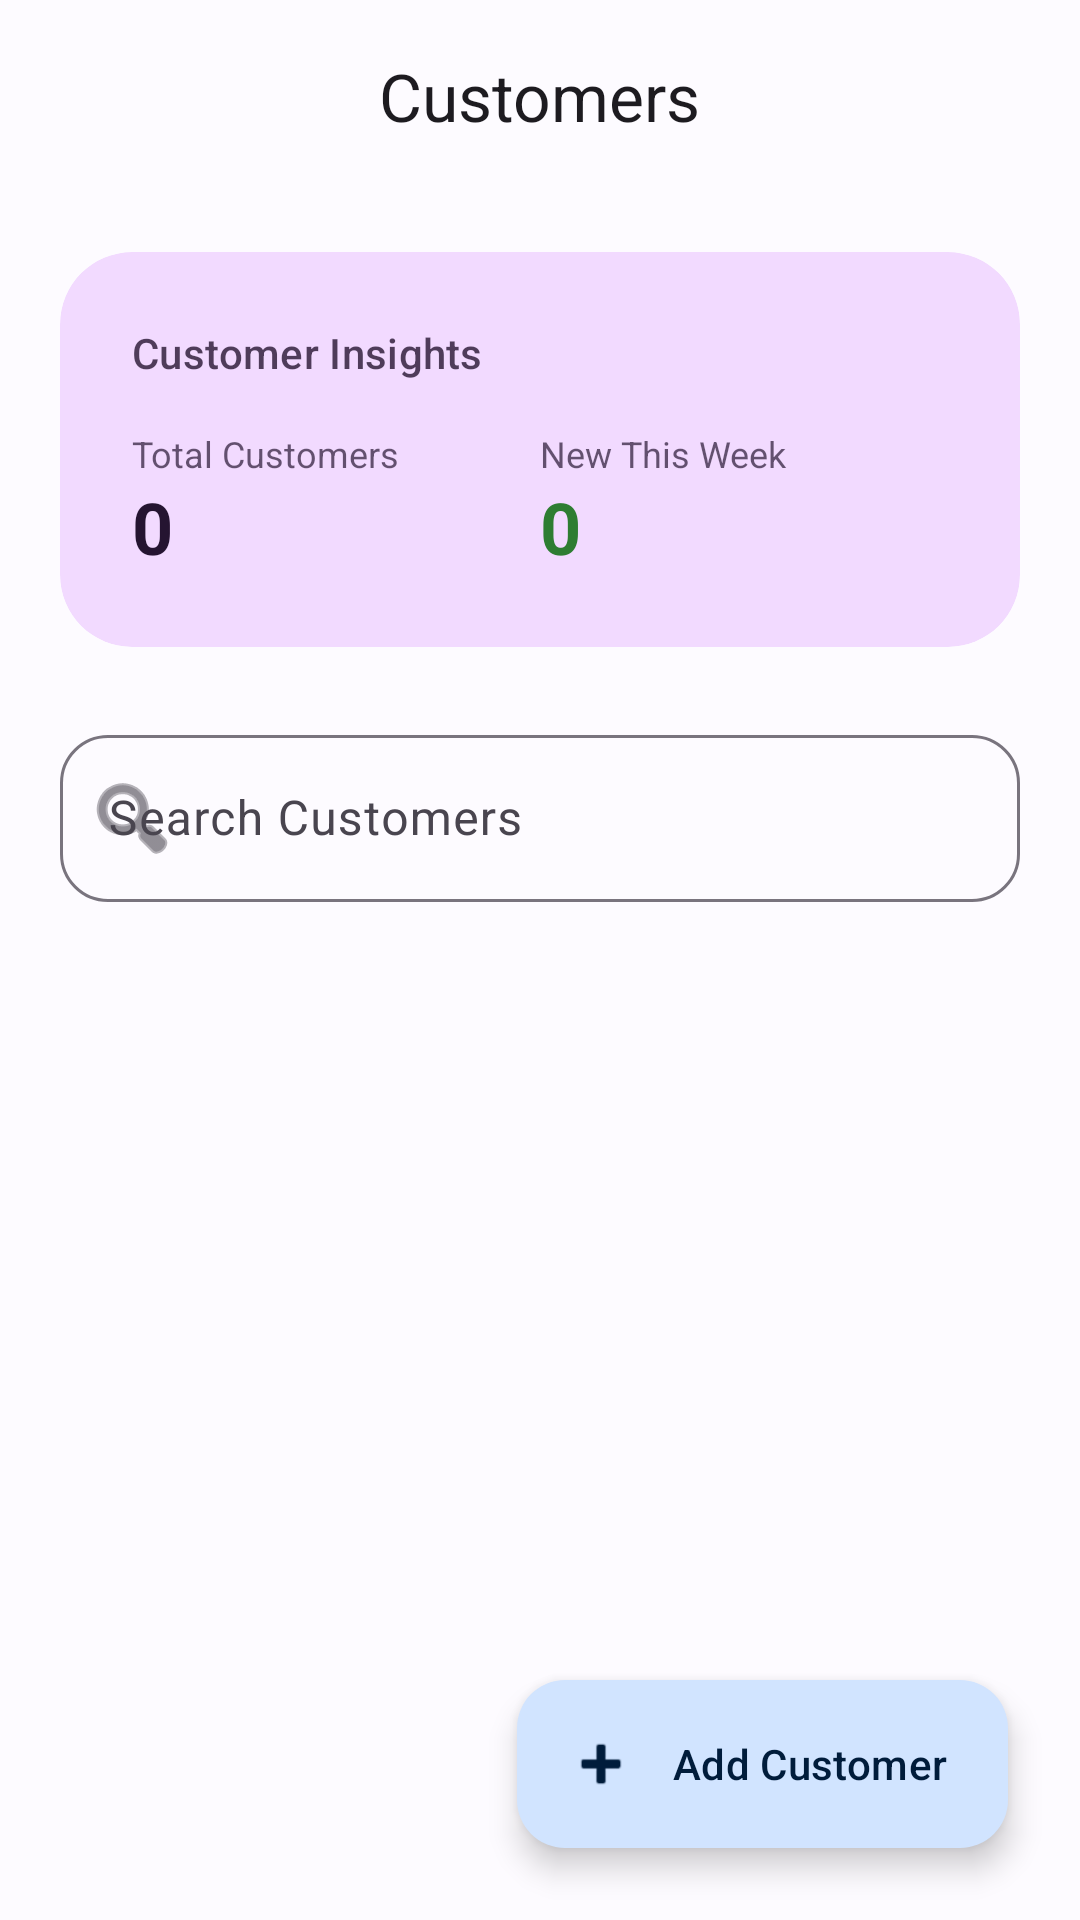

Android layout source for this screen:
<!-- AndroidManifest.xml: application theme Theme.InvoicePro -->
<!-- res/layout/fragment_customer.xml -->
<?xml version="1.0" encoding="utf-8"?>
<androidx.coordinatorlayout.widget.CoordinatorLayout xmlns:android="http://schemas.android.com/apk/res/android"
    xmlns:app="http://schemas.android.com/apk/res-auto"
    android:layout_width="match_parent"
    android:layout_height="match_parent"
    android:background="@color/background">

    <com.google.android.material.appbar.AppBarLayout
        android:layout_width="match_parent"
        android:layout_height="wrap_content"
        android:background="@color/background"
        app:elevation="0dp">

        <com.google.android.material.appbar.MaterialToolbar
            android:layout_width="match_parent"
            android:layout_height="?attr/actionBarSize"
            app:title="Customers"
            app:titleCentered="true"
            app:titleTextAppearance="@style/TextAppearance.Material3.TitleLarge" />
    </com.google.android.material.appbar.AppBarLayout>

    <androidx.core.widget.NestedScrollView
        android:layout_width="match_parent"
        android:layout_height="match_parent"
        android:fillViewport="true"
        app:layout_behavior="@string/appbar_scrolling_view_behavior">

        <LinearLayout
            android:layout_width="match_parent"
            android:layout_height="wrap_content"
            android:orientation="vertical"
            android:padding="20dp">

            <com.google.android.material.card.MaterialCardView
                android:layout_width="match_parent"
                android:layout_height="wrap_content"
                android:layout_marginBottom="24dp"
                app:cardCornerRadius="24dp"
                app:cardElevation="0dp"
                app:strokeWidth="0dp"
                android:backgroundTint="@color/tertiaryContainer">

                <LinearLayout
                    android:layout_width="match_parent"
                    android:layout_height="wrap_content"
                    android:orientation="vertical"
                    android:padding="24dp">

                    <TextView
                        android:layout_width="wrap_content"
                        android:layout_height="wrap_content"
                        android:alpha="0.8"
                        android:text="Customer Insights"
                        android:textAppearance="@style/TextAppearance.Material3.LabelLarge"
                        android:textColor="@color/onTertiaryContainer" />

                    <LinearLayout
                        android:layout_width="match_parent"
                        android:layout_height="wrap_content"
                        android:layout_marginTop="16dp"
                        android:orientation="horizontal">

                        <LinearLayout
                            android:layout_width="0dp"
                            android:layout_height="wrap_content"
                            android:layout_weight="1"
                            android:orientation="vertical">

                            <TextView
                                android:layout_width="wrap_content"
                                android:layout_height="wrap_content"
                                android:alpha="0.7"
                                android:text="Total Customers"
                                android:textSize="12sp"
                                android:textColor="@color/onTertiaryContainer" />

                            <TextView
                                android:id="@+id/textTotalCustomersCount"
                                android:layout_width="wrap_content"
                                android:layout_height="wrap_content"
                                android:text="0"
                                android:textAppearance="@style/TextAppearance.Material3.HeadlineSmall"
                                android:textColor="@color/onTertiaryContainer"
                                android:textStyle="bold" />
                        </LinearLayout>

                        <LinearLayout
                            android:layout_width="0dp"
                            android:layout_height="wrap_content"
                            android:layout_weight="1"
                            android:orientation="vertical">

                            <TextView
                                android:layout_width="wrap_content"
                                android:layout_height="wrap_content"
                                android:alpha="0.7"
                                android:text="New This Week"
                                android:textSize="12sp"
                                android:textColor="@color/onTertiaryContainer" />

                            <TextView
                                android:id="@+id/textRecentAddsCount"
                                android:layout_width="wrap_content"
                                android:layout_height="wrap_content"
                                android:text="0"
                                android:textAppearance="@style/TextAppearance.Material3.HeadlineSmall"
                                android:textColor="@color/success"
                                android:textStyle="bold" />
                        </LinearLayout>
                    </LinearLayout>
                </LinearLayout>
            </com.google.android.material.card.MaterialCardView>

            <com.google.android.material.textfield.TextInputLayout
                android:layout_width="match_parent"
                android:layout_height="wrap_content"
                app:startIconDrawable="@android:drawable/ic_menu_search"
                style="@style/Widget.Material3.TextInputLayout.OutlinedBox"
                app:boxBackgroundColor="@color/surface"
                app:boxCornerRadiusBottomEnd="16dp"
                app:boxCornerRadiusBottomStart="16dp"
                app:boxCornerRadiusTopEnd="16dp"
                app:boxCornerRadiusTopStart="16dp"
                android:hint="Search Customers">
                <com.google.android.material.textfield.TextInputEditText
                    android:id="@+id/editSearchCustomers"
                    android:layout_width="match_parent"
                    android:layout_height="wrap_content" />
            </com.google.android.material.textfield.TextInputLayout>

            <androidx.recyclerview.widget.RecyclerView
                android:id="@+id/recyclerViewCustomers"
                android:layout_width="match_parent"
                android:layout_height="wrap_content"
                android:layout_marginTop="16dp"
                android:nestedScrollingEnabled="false" />

        </LinearLayout>
    </androidx.core.widget.NestedScrollView>

    <com.google.android.material.floatingactionbutton.ExtendedFloatingActionButton
        android:id="@+id/fabAddCustomer"
        android:layout_width="wrap_content"
        android:layout_height="wrap_content"
        android:layout_gravity="bottom|end"
        android:layout_margin="24dp"
        android:text="Add Customer"
        app:icon="@android:drawable/ic_input_add" />

</androidx.coordinatorlayout.widget.CoordinatorLayout>
<!-- resources referenced by this layout -->
<resources>
  <color name="background">#FDFBFF</color>
  <color name="onTertiaryContainer">#251431</color>
  <color name="success">#2E7D32</color>
  <color name="surface">#FDFBFF</color>
  <color name="tertiaryContainer">#F2DAFF</color>
  <style name="Theme.InvoicePro" parent="Theme.Material3.DayNight.NoActionBar">
          <item name="colorPrimary">@color/primary</item>
          <item name="colorOnPrimary">@color/onPrimary</item>
          <item name="colorPrimaryContainer">@color/primaryContainer</item>
          <item name="colorOnPrimaryContainer">@color/onPrimaryContainer</item>
          <item name="colorSecondary">@color/secondary</item>
          <item name="colorOnSecondary">@color/onSecondary</item>
          <item name="colorSecondaryContainer">@color/secondaryContainer</item>
          <item name="colorOnSecondaryContainer">@color/onSecondaryContainer</item>
          <item name="colorTertiary">@color/tertiary</item>
          <item name="colorOnTertiary">@color/onTertiary</item>
          <item name="colorTertiaryContainer">@color/tertiaryContainer</item>
          <item name="colorOnTertiaryContainer">@color/onTertiaryContainer</item>
          <item name="android:statusBarColor">@color/background</item>
          <item name="android:windowLightStatusBar">true</item>
      </style>
  <color name="primary">#005FB0</color>
  <color name="onPrimary">#FFFFFF</color>
  <color name="primaryContainer">#D1E4FF</color>
  <color name="onPrimaryContainer">#001C3B</color>
  <color name="secondary">#535F70</color>
  <color name="onSecondary">#FFFFFF</color>
  <color name="secondaryContainer">#D7E3F7</color>
  <color name="onSecondaryContainer">#101C2B</color>
  <color name="tertiary">#6B5778</color>
  <color name="onTertiary">#FFFFFF</color>
</resources>
